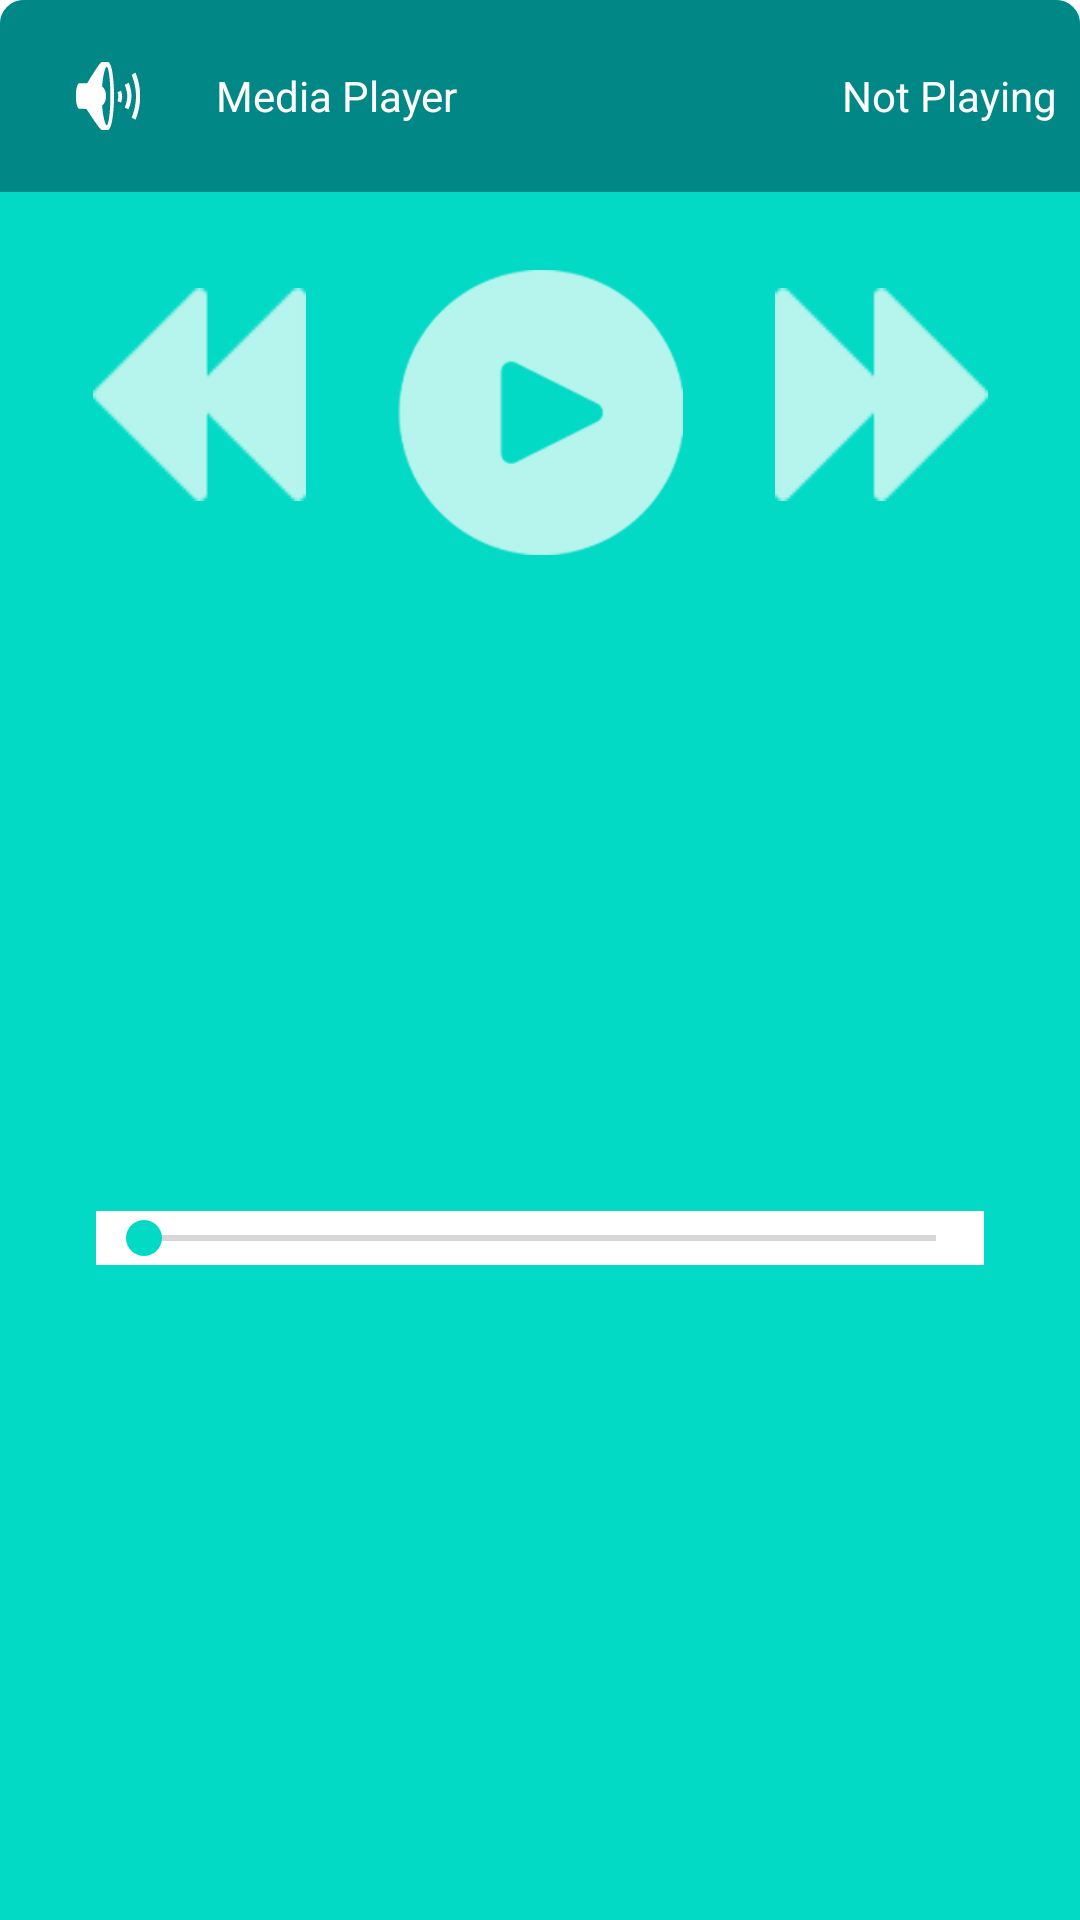

Here is an Android app screen rendered from its layout file. Give the layout XML and the strings, colors and styles it references.
<!-- AndroidManifest.xml: application theme Theme.Dictaphone -->
<!-- res/layout/player_sheet.xml -->
<?xml version="1.0" encoding="utf-8"?>
<androidx.constraintlayout.widget.ConstraintLayout xmlns:android="http://schemas.android.com/apk/res/android"
    xmlns:app="http://schemas.android.com/apk/res-auto"
    xmlns:tools="http://schemas.android.com/tools"
    android:id="@+id/player_sheet"
    android:layout_width="match_parent"
    android:layout_height="wrap_content"
    android:background="@drawable/player_bg"
    app:behavior_hideable="true"
    app:behavior_peekHeight="70dp"
    app:layout_behavior="com.google.android.material.bottomsheet.BottomSheetBehavior">

    <LinearLayout
        android:id="@+id/linearLayout2"
        android:layout_width="0dp"
        android:layout_height="wrap_content"
        android:background="@drawable/media_header_bg"
        app:layout_constraintEnd_toEndOf="parent"
        app:layout_constraintStart_toStartOf="parent"
        app:layout_constraintTop_toTopOf="parent">


        <ImageView
            android:id="@+id/imageView4"
            android:layout_width="match_parent"
            android:layout_height="wrap_content"
            android:layout_gravity="center"
            android:layout_weight="4"
            android:paddingTop="16dp"
            android:paddingBottom="16dp"
            app:srcCompat="@android:drawable/ic_lock_silent_mode_off" />

        <TextView
            android:id="@+id/player_header_name"
            android:layout_width="match_parent"
            android:layout_height="wrap_content"
            android:layout_gravity="center"
            android:layout_weight="3"
            android:gravity="start"
            android:paddingTop="16dp"
            android:paddingBottom="16dp"
            android:text="Media Player"
            android:textColor="@color/white" />

        <TextView
            android:id="@+id/player_header_title"
            android:layout_width="match_parent"
            android:layout_height="wrap_content"
            android:layout_gravity="center"
            android:layout_marginEnd="8dp"
            android:layout_weight="3"
            android:gravity="end"
            android:paddingTop="16dp"
            android:paddingBottom="16dp"
            android:text="Not Playing"
            android:textColor="@color/white" />
    </LinearLayout>

    <ImageView
        android:id="@+id/imageViewButtonPlayerPlay"
        android:layout_width="95dp"
        android:layout_height="95dp"
        android:layout_marginTop="26dp"
        android:background="@null"
        app:layout_constraintEnd_toEndOf="parent"
        app:layout_constraintStart_toStartOf="parent"
        app:layout_constraintTop_toBottomOf="@+id/linearLayout2"
        app:srcCompat="@drawable/play" />

    <ImageView
        android:id="@+id/imageViewButtonPlayerBack"
        android:layout_width="wrap_content"
        android:layout_height="wrap_content"
        android:layout_marginTop="32dp"
        android:background="@null"
        app:layout_constraintEnd_toStartOf="@+id/imageViewButtonPlayerPlay"
        app:layout_constraintStart_toStartOf="parent"
        app:layout_constraintTop_toBottomOf="@+id/linearLayout2"
        app:srcCompat="@drawable/backback" />

    <ImageView
        android:id="@+id/imageViewButtonPlayerNext"
        android:layout_width="wrap_content"
        android:layout_height="wrap_content"
        android:layout_marginTop="32dp"
        android:background="@null"
        app:layout_constraintEnd_toEndOf="parent"
        app:layout_constraintStart_toEndOf="@+id/imageViewButtonPlayerPlay"
        app:layout_constraintTop_toBottomOf="@+id/linearLayout2"
        app:srcCompat="@drawable/nextnext" />

    <SeekBar
        android:id="@+id/seekBar"
        android:layout_width="0dp"
        android:layout_height="wrap_content"
        android:layout_margin="32dp"
        android:background="@color/white"
        app:layout_constraintCircleRadius="8dp"
        app:layout_constraintBottom_toBottomOf="parent"
        app:layout_constraintEnd_toEndOf="parent"
        app:layout_constraintStart_toStartOf="parent"
        app:layout_constraintTop_toBottomOf="@+id/imageViewButtonPlayerPlay" />

</androidx.constraintlayout.widget.ConstraintLayout>
<!-- resources referenced by this layout -->
<resources>
  <!-- drawable backback: png bitmap (drawable, 3055 bytes) -->
  <!-- drawable media_header_bg (drawable) -->
  <?xml version="1.0" encoding="utf-8"?>
  <selector xmlns:android="http://schemas.android.com/apk/res/android">
      <item>
          <shape>
              <solid android:color="@color/teal_700"/>
              <corners android:topLeftRadius="8dp" android:topRightRadius="8dp"/>
          </shape>
      </item>
  </selector>
  <!-- drawable nextnext: png bitmap (drawable, 3064 bytes) -->
  <!-- drawable play: png bitmap (drawable, 8713 bytes) -->
  <!-- drawable player_bg (drawable) -->
  <?xml version="1.0" encoding="utf-8"?>
  <selector xmlns:android="http://schemas.android.com/apk/res/android">
      <item>
          <shape>
              <solid android:color="@color/teal_200"/>
              <corners android:topLeftRadius="8dp" android:topRightRadius="8dp"/>
          </shape>
      </item>
  </selector>
  <style name="Theme.Dictaphone" parent="Theme.MaterialComponents.Light.NoActionBar">
          
          <item name="colorPrimary">@color/purple_500</item>
          <item name="colorPrimaryVariant">@color/purple_700</item>
          <item name="colorOnPrimary">@color/white</item>
          
          <item name="colorSecondary">@color/teal_200</item>
          <item name="colorSecondaryVariant">@color/teal_700</item>
          <item name="colorOnSecondary">@color/black</item>
          
          <item name="android:windowFullscreen">true</item>
          <item name="android:statusBarColor" tools:targetApi="l">?attr/colorPrimaryVariant</item>
          
      </style>
  <!-- not gathered from this repository: default colours our renderer supplied (Android Studio template values) -->
  <color name="purple_500">#FF6200EE</color>
  <color name="purple_700">#FF3700B3</color>
  <color name="teal_200">#FF03DAC5</color>
  <color name="teal_700">#FF018786</color>
  <color name="black">#FF000000</color>
  <color name="white">#FFFFFFFF</color>
</resources>
